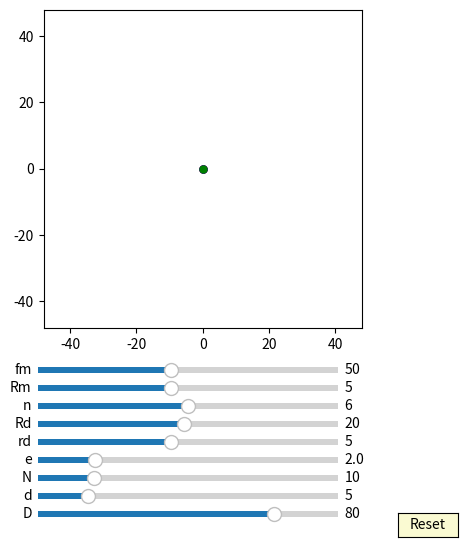

Recreate this plot in Python.
import numpy as np
import matplotlib.pyplot as plt
import matplotlib.animation as animation
from matplotlib.widgets import Slider, Button

fig, ax = plt.subplots(figsize=(6,6))
plt.subplots_adjust(left=0.15, bottom=0.35)

ax.set_aspect('equal')
plt.xlim(-1.2*40,1.2*40)
plt.ylim(-1.2*40,1.2*40)
#plt.grid()
t = np.linspace(0, 2*np.pi, 4000)
delta = 1


## draw pin
num_pins = 61
pins = [ax.plot([], [], 'k-')[0] for n in range(num_pins)]
def draw_pin_init():
    for p in pins:
        p.set_data([0], [0])

def pin_update(n,d,D):
    for i in range(int(n)):    
        x = (d/2*np.sin(t)+ D/2*np.cos(2*i*np.pi/n))
        y = (d/2*np.cos(t) + D/2*np.sin(2*i*np.pi/n))
        pins[i].set_data(x,y)
 

## draw inner_pin
num_inner_pins = 10
inner_pins = [ax.plot([], [], 'g-')[0] for n in range(num_inner_pins)]
def draw_inner_pin_init():
    for p in inner_pins:
        p.set_data([0], [0])

def inner_pin_update(n,N,rd,Rd,phi):
    for i in range(int(n)):    
        x = (rd*np.sin(t)+ Rd*np.cos(2*i*np.pi/n))*np.cos(-phi/(N-1)+ 3*np.pi/(N-1)-np.pi/3) - (rd*np.cos(t) + Rd*np.sin(2*i*np.pi/n))*np.sin(-phi/(N-1)+ 3*np.pi/(N-1)-np.pi/3)
        y = (rd*np.sin(t)+ Rd*np.cos(2*i*np.pi/n))*np.sin(-phi/(N-1)+ 3*np.pi/(N-1)-np.pi/3) + (rd*np.cos(t) + Rd*np.sin(2*i*np.pi/n))*np.cos(-phi/(N-1)+ 3*np.pi/(N-1)-np.pi/3)
        inner_pins[i].set_data(x,y)


## draw drive_pin
d0, = ax.plot([0], [0],'k-', lw=2)
def drive_pin_update(r):
    x = r*np.sin(t)
    y = r*np.cos(t)
    d0.set_data(x,y)


#inner circleA:
num_inner_circlesA = 10
inner_circlesA = [ax.plot([], [], 'r-')[0] for n in range(num_inner_circlesA)]
def draw_inner_circleA_init():
    for p in inner_circlesA:
        p.set_data([0], [0])

def update_inner_circleA(e,n,N,rd,Rd, phi):
    for i in range(int(n)):
        x = ((rd+e)*np.cos(t)+Rd*np.cos(2*i*np.pi/n))*np.cos(-phi/(N-1)+ 3*np.pi/(N-1)-np.pi/3) - ((rd+e)*np.sin(t)+Rd*np.sin(2*i*np.pi/n))*np.sin(-phi/(N-1)+ 3*np.pi/(N-1)-np.pi/3) + e*np.cos(phi)
        y = ((rd+e)*np.cos(t)+Rd*np.cos(2*i*np.pi/n))*np.sin(-phi/(N-1)+ 3*np.pi/(N-1)-np.pi/3) + ((rd+e)*np.sin(t)+Rd*np.sin(2*i*np.pi/n))*np.cos(-phi/(N-1)+ 3*np.pi/(N-1)-np.pi/3) + e*np.sin(phi)        
        inner_circlesA[i].set_data(x,y)

#inner circleB:
num_inner_circlesB = 10
inner_circlesB = [ax.plot([], [], 'b-')[0] for n in range(num_inner_circlesB)]
def draw_inner_circleB_init():
    for p in inner_circlesB:
        p.set_data([0], [0])

def update_inner_circleB(e,n,N,rd,Rd, phi):  
    for i in range(int(n)):
        x = ((rd+e)*np.cos(t)+Rd*np.cos(2*i*np.pi/n))*np.cos(-phi/(N-1)+ 3*np.pi/(N-1) - np.pi/(3)) - ((rd+e)*np.sin(t)+Rd*np.sin(2*i*np.pi/n))*np.sin(-phi/(N-1)+ 3*np.pi/(N-1)- np.pi/(3)) - e*np.cos(phi-np.pi/3)
        y = ((rd+e)*np.cos(t)+Rd*np.cos(2*i*np.pi/n))*np.sin(-phi/(N-1)+ 3*np.pi/(N-1)- np.pi/(3)) + ((rd+e)*np.sin(t)+Rd*np.sin(2*i*np.pi/n))*np.cos(-phi/(N-1)+ 3*np.pi/(N-1)- np.pi/(3)) - e*np.sin(phi-np.pi/3)
        inner_circlesB[i].set_data(x,y)


#inner circleC:
num_inner_circlesC = 10
inner_circlesC = [ax.plot([], [], 'g-')[0] for n in range(num_inner_circlesC)]
def draw_inner_circleC_init():
    for p in inner_circlesC:
        p.set_data([0], [0])

def update_inner_circleC(e,n,N,rd,Rd, phi):
    for i in range(int(n)):
        x = ((rd+e)*np.cos(t)+Rd*np.cos(2*i*np.pi/n))*np.cos(-phi/(N-1) + 3*np.pi/(N-1) - np.pi/(3)) - ((rd+e)*np.sin(t)+Rd*np.sin(2*i*np.pi/n))*np.sin(-phi/(N-1) + 3*np.pi/(N-1)- np.pi/(3)) - e*np.cos(phi+np.pi/3)
        y = ((rd+e)*np.cos(t)+Rd*np.cos(2*i*np.pi/n))*np.sin(-phi/(N-1) + 3*np.pi/(N-1)- np.pi/(3)) + ((rd+e)*np.sin(t)+Rd*np.sin(2*i*np.pi/n))*np.cos(-phi/(N-1) + 3*np.pi/(N-1)- np.pi/(3)) - e*np.sin(phi+np.pi/3)
        inner_circlesC[i].set_data(x,y)


##inner pinA:
inner_pinA, = ax.plot([0],[0],'r-')
dotA, = ax.plot([0],[0], 'ro', ms=5)
def update_inner_pinA(e,Rm, phi):
    x = (Rm+e)*np.cos(t)+e*np.cos(phi)
    y = (Rm+e)*np.sin(t)+e*np.sin(phi)
    inner_pinA.set_data(x,y)
    
    x1 = (Rm+e)*np.cos(phi)+e*np.cos(phi)
    y1 = (Rm+e)*np.sin(phi)+e*np.sin(phi)
    dotA.set_data(x1, y1)

##inner pinB:
inner_pinB, = ax.plot([0],[0],'b-')
dotB, = ax.plot([0],[0], 'bo', ms=5)

def update_inner_pinB(e,Rm, phi):
    x = (Rm+e)*np.cos(t)-e*np.cos(phi-np.pi/3)
    y = (Rm+e)*np.sin(t)-e*np.sin(phi-np.pi/3)
    inner_pinB.set_data(x,y)
    
    x1 = (Rm+e)*np.cos(phi+2*np.pi/3)-e*np.cos(phi-np.pi/3)
    y1 = (Rm+e)*np.sin(phi+2*np.pi/3)-e*np.sin(phi-np.pi/3)
    dotB.set_data(x1, y1)

##inner pinC:
inner_pinC, = ax.plot([0],[0],'g-')
dotC, = ax.plot([0],[0], 'go', ms=5)

def update_inner_pinC(e,Rm, phi):
    x = (Rm+e)*np.cos(t)-e*np.cos(phi+np.pi/3)
    y = (Rm+e)*np.sin(t)-e*np.sin(phi+np.pi/3)
    inner_pinC.set_data(x,y)
    
    x1 = (Rm+e)*np.cos(phi-2*np.pi/3)-e*np.cos(phi+np.pi/3)
    y1 = (Rm+e)*np.sin(phi-2*np.pi/3)-e*np.sin(phi+np.pi/3)
    dotC.set_data(x1, y1)


##ehypocycloidA:
ehypocycloidA, = ax.plot([0], [0],'r-')
edotA, = ax.plot([0],[0], 'ro', ms=5)
def update_ehypocycloidA(e,n,D,d, phis):
    RD=D/2
    rd=d/2
    rc = (n-1)*(RD/n)
    rm = (RD/n)
    xa = (rc+rm)*np.cos(t)-e*np.cos((rc+rm)/rm*t)
    ya = (rc+rm)*np.sin(t)-e*np.sin((rc+rm)/rm*t)

    dxa = (rc+rm)*(-np.sin(t)+(e/rm)*np.sin((rc+rm)/rm*t))
    dya = (rc+rm)*(np.cos(t)-(e/rm)*np.cos((rc+rm)/rm*t))

    x = (xa + rd/np.sqrt(dxa**2 + dya**2)*(-dya))*np.cos(-phis/(n-1))-(ya + rd/np.sqrt(dxa**2 + dya**2)*dxa)*np.sin(-phis/(n-1))  + e*np.cos(phis)
    y = (xa + rd/np.sqrt(dxa**2 + dya**2)*(-dya))*np.sin(-phis/(n-1))+(ya + rd/np.sqrt(dxa**2 + dya**2)*dxa)*np.cos(-phis/(n-1))  + e*np.sin(phis)
    ehypocycloidA.set_data(x,y)
    edotA.set_data(x[0], y[0])


##ehypocycloidB:
ehypocycloidB, = ax.plot([0],[0],'b-')
edotB, = ax.plot([0],[0], 'bo', ms=5)

def update_ehypocycloidB(e,n,D,d, phis):
    RD=D/2
    rd=d/2
    rc = (n-1)*(RD/n)
    rm = (RD/n)
    xa = (rc+rm)*np.cos(t)+e*np.cos((rc+rm)/rm*t)
    ya = (rc+rm)*np.sin(t)+e*np.sin((rc+rm)/rm*t)

    dxa = (rc+rm)*(-np.sin(t)-(e/rm)*np.sin((rc+rm)/rm*t))
    dya = (rc+rm)*(np.cos(t)+(e/rm)*np.cos((rc+rm)/rm*t))

    x = (xa + rd/np.sqrt(dxa**2 + dya**2)*(-dya))*np.cos(-phis/(n-1) + np.pi/3/(n-1))-(ya + rd/np.sqrt(dxa**2 + dya**2)*dxa)*np.sin(-phis/(n-1) + np.pi/3/(n-1))  - e*np.cos(phis-np.pi/3)
    y = (xa + rd/np.sqrt(dxa**2 + dya**2)*(-dya))*np.sin(-phis/(n-1) + np.pi/3/(n-1))+(ya + rd/np.sqrt(dxa**2 + dya**2)*dxa)*np.cos(-phis/(n-1) + np.pi/3/(n-1))  - e*np.sin(phis-np.pi/3)
    ehypocycloidB.set_data(x,y)

    edotB.set_data(x[0], y[0])


##ehypocycloidC:
ehypocycloidC, = ax.plot([0],[0],'g-')
edotC, = ax.plot([0],[0], 'go', ms=5)
def update_ehypocycloidC(e,n,D,d, phis):
    RD=D/2
    rd=d/2
    rc = (n-1)*(RD/n)
    rm = (RD/n)
    xa = (rc+rm)*np.cos(t)+e*np.cos((rc+rm)/rm*t)
    ya = (rc+rm)*np.sin(t)+e*np.sin((rc+rm)/rm*t)

    dxa = (rc+rm)*(-np.sin(t)-(e/rm)*np.sin((rc+rm)/rm*t))
    dya = (rc+rm)*(np.cos(t)+(e/rm)*np.cos((rc+rm)/rm*t))

    x = (xa + rd/np.sqrt(dxa**2 + dya**2)*(-dya))*np.cos(-phis/(n-1) - np.pi/3/(n-1))-(ya + rd/np.sqrt(dxa**2 + dya**2)*dxa)*np.sin(-phis/(n-1) - np.pi/3/(n-1))  - e*np.cos(phis+np.pi/3)
    y = (xa + rd/np.sqrt(dxa**2 + dya**2)*(-dya))*np.sin(-phis/(n-1) - np.pi/3/(n-1))+(ya + rd/np.sqrt(dxa**2 + dya**2)*dxa)*np.cos(-phis/(n-1) - np.pi/3/(n-1))  - e*np.sin(phis+np.pi/3)
    ehypocycloidC.set_data(x,y)

    edotC.set_data(x[0], y[0])


axcolor = 'lightgoldenrodyellow'

ax_fm = plt.axes([0.25, 0.27, 0.5, 0.02], facecolor=axcolor)
ax_Rm = plt.axes([0.25, 0.24, 0.5, 0.02], facecolor=axcolor)
ax_n = plt.axes([0.25, 0.21, 0.5, 0.02], facecolor=axcolor)
ax_Rd = plt.axes([0.25, 0.18, 0.5, 0.02], facecolor=axcolor)
ax_rd = plt.axes([0.25, 0.15, 0.5, 0.02], facecolor=axcolor)
ax_e = plt.axes([0.25, 0.12, 0.5, 0.02], facecolor=axcolor)
ax_N = plt.axes([0.25, 0.09, 0.5, 0.02], facecolor=axcolor)
ax_d = plt.axes([0.25, 0.06, 0.5, 0.02], facecolor=axcolor)
ax_D = plt.axes([0.25, 0.03, 0.5, 0.02], facecolor=axcolor)

sli_fm = Slider(ax_fm, 'fm', 10, 100, valinit=50, valstep=delta)
sli_Rm = Slider(ax_Rm, 'Rm', 1, 10, valinit=5, valstep=delta)
sli_n = Slider(ax_n, 'n', 2, 10, valinit=6, valstep=delta)
sli_Rd = Slider(ax_Rd, 'Rd', 1, 40, valinit=20, valstep=delta)
sli_rd = Slider(ax_rd, 'rd', 1, 10, valinit=5, valstep=delta)
sli_e = Slider(ax_e, 'e', 0.1, 10, valinit=2, valstep=delta/10)
sli_N = Slider(ax_N, 'N', 3, 40, valinit=10, valstep=delta)
sli_d = Slider(ax_d, 'd', 2, 20, valinit=5,valstep=delta/10)
sli_D = Slider(ax_D, 'D', 5, 100, valinit=80,valstep=delta)

def update(val):
    sfm = sli_Rm.val
    sRm = sli_Rm.val
    sRd = sli_Rd.val
    sn = sli_n.val
    srd = sli_rd.val    
    se = sli_e.val
    sN = sli_N.val
    sd = sli_d.val
    sD = sli_D.val
    ax.set_xlim(-1.2*0.5*sD,1.2*0.5*sD)
    ax.set_ylim(-1.2*0.5*sD,1.2*0.5*sD)



sli_fm.on_changed(update)
sli_Rm.on_changed(update)
sli_Rd.on_changed(update)
sli_n.on_changed(update)
sli_rd.on_changed(update)
sli_e.on_changed(update)
sli_N.on_changed(update)
sli_d.on_changed(update)
sli_D.on_changed(update)

resetax = plt.axes([0.85, 0.001, 0.1, 0.04])
button = Button(resetax, 'Reset', color=axcolor, hovercolor='0.975')

def reset(event):
    sli_fm.reset()    
    sli_Rm.reset()
    sli_n.reset()
    sli_rd.reset()
    sli_Rd.reset()    
    sli_e.reset()
    sli_N.reset()
    sli_d.reset()
    sli_D.reset()

button.on_clicked(reset)

def animate(frame):
    sfm = sli_fm.val
    sRm = sli_Rm.val
    sRd = sli_Rd.val
    sn = sli_n.val
    srd = sli_rd.val    
    se = sli_e.val
    sN = sli_N.val
    sd = sli_d.val
    sD = sli_D.val
    frame = frame+1
    phi = 2*np.pi*frame/sfm

    draw_pin_init()
    draw_inner_pin_init()
    draw_inner_circleA_init()
    draw_inner_circleB_init()
    draw_inner_circleC_init()
    pin_update(sN,sd,sD)

    update_inner_pinA(se,sRm, phi)
    update_inner_pinB(se,sRm, phi)
    update_inner_pinC(se,sRm, phi)

    inner_pin_update(sn,sN,srd,sRd,phi)    

    drive_pin_update(sRm)
    update_inner_circleA(se,sn,sN,srd,sRd, phi)
    update_inner_circleB(se,sn,sN,srd,sRd, phi)
    update_inner_circleC(se,sn,sN,srd,sRd, phi)    

    update_ehypocycloidA(se,sN,sD,sd, phi)
    update_ehypocycloidB(se,sN,sD,sd, phi)
    update_ehypocycloidC(se,sN,sD,sd, phi)

    fig.canvas.draw_idle()

ani = animation.FuncAnimation(fig, animate,frames=int(sli_fm.val*(sli_N.val-1)), interval=150)
dpi=100
plt.show()
